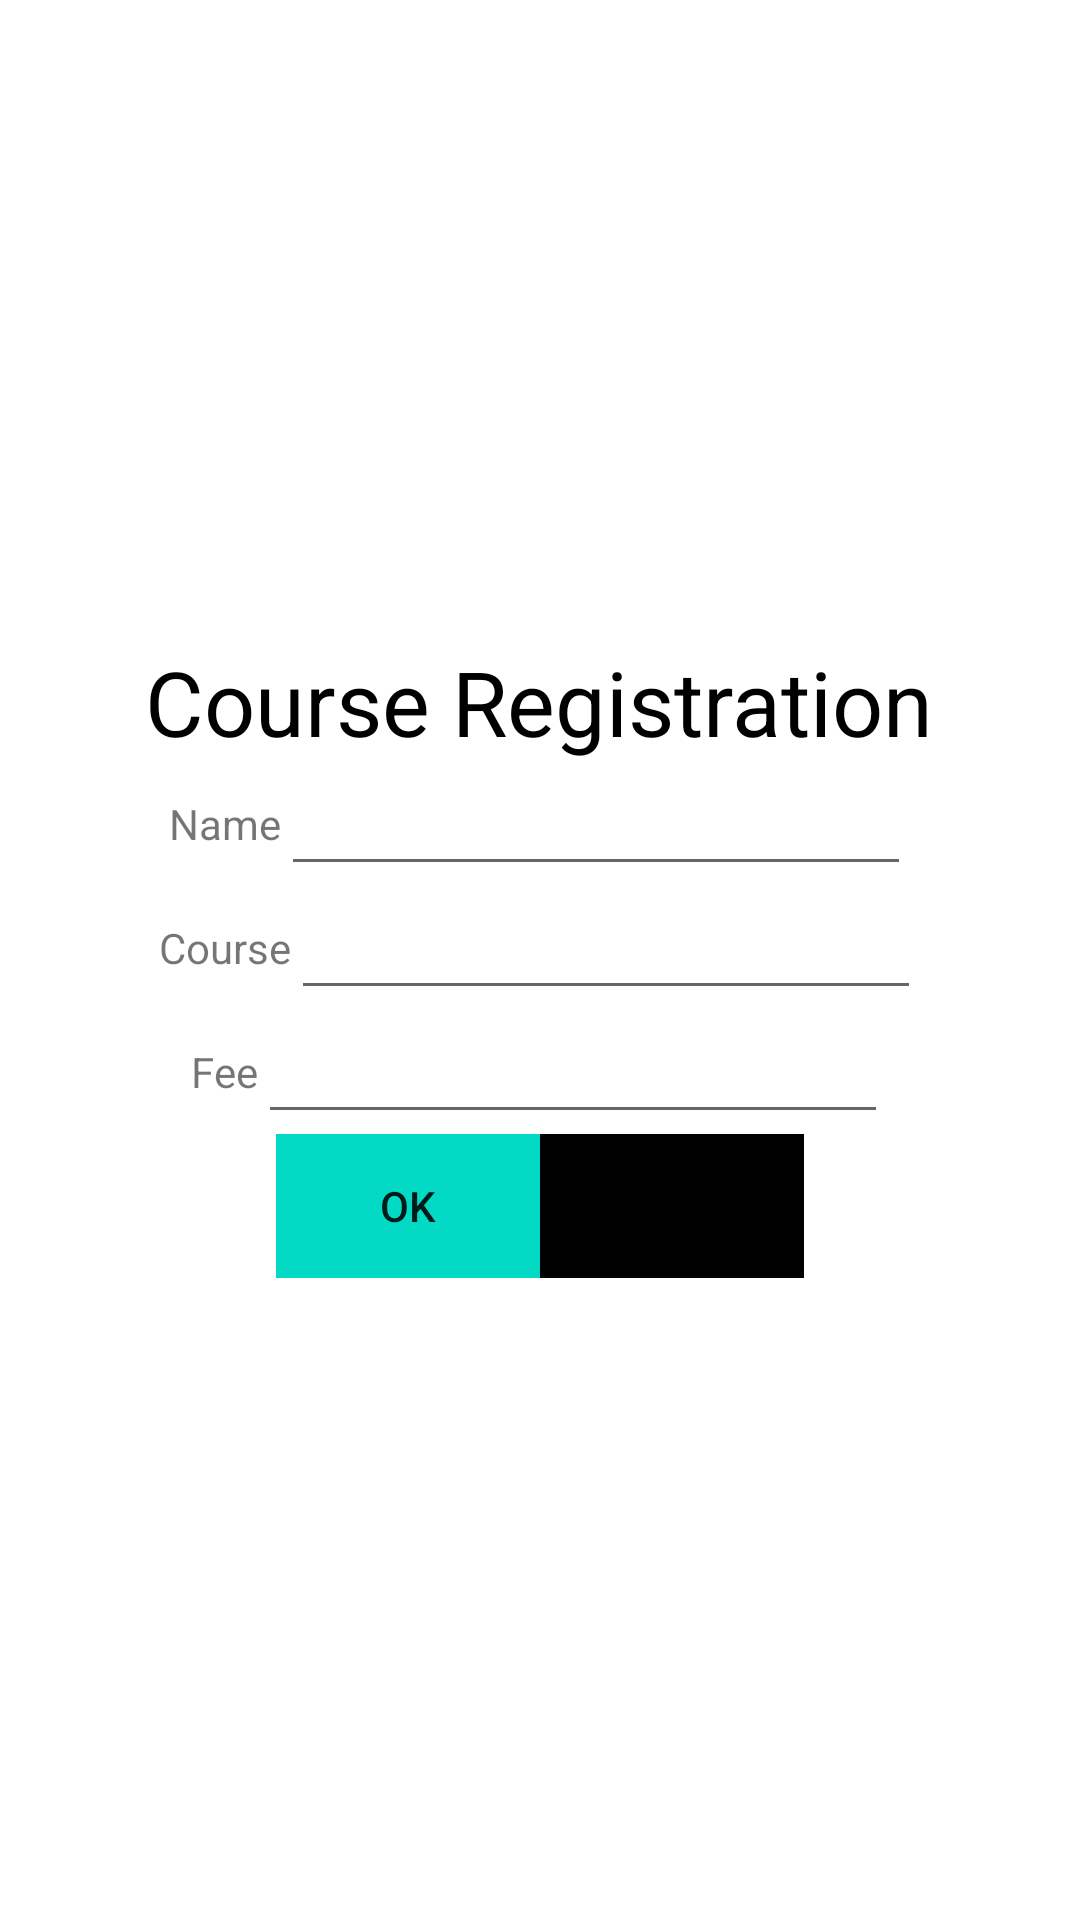

Reconstruct the res/layout file that produces this screen, plus the resources it refers to.
<!-- AndroidManifest.xml: application theme Theme.CourseRegistrationApp -->
<!-- res/layout/activity_main.xml -->
<?xml version="1.0" encoding="utf-8"?>
<LinearLayout xmlns:android="http://schemas.android.com/apk/res/android"
    xmlns:app="http://schemas.android.com/apk/res-auto"
    xmlns:tools="http://schemas.android.com/tools"
    android:layout_width="match_parent"
    android:layout_height="match_parent"
    android:orientation="vertical"
    android:gravity="center"

    tools:context=".MainActivity">


    <LinearLayout
        android:layout_width="wrap_content"
        android:layout_height="wrap_content"
        android:orientation="vertical"
        android:gravity="center">

        <TextView
            android:layout_width="wrap_content"
            android:layout_height="wrap_content"
            android:text="Course Registration"
            android:textColor="@color/black"
            android:textSize="30dp"

            />

</LinearLayout>


    <LinearLayout
        android:layout_width="wrap_content"
        android:layout_height="wrap_content"
        android:orientation="horizontal"
        android:gravity="center">

        <TextView
            android:layout_width="wrap_content"
            android:layout_height="wrap_content"
            android:text="Name"
            />

        <EditText
            android:layout_width="wrap_content"
            android:layout_height="wrap_content"
            android:layout_weight="1"
            android:ems="10"
            android:id="@+id/name"
            android:textAlignment="center"
            />
    </LinearLayout>


    <LinearLayout
        android:layout_width="wrap_content"
        android:layout_height="wrap_content"
        android:orientation="horizontal"
        android:gravity="center">

        <TextView
            android:layout_width="wrap_content"
            android:layout_height="wrap_content"
            android:text="Course"
            />

        <EditText
            android:layout_width="wrap_content"
            android:layout_height="wrap_content"
            android:layout_weight="1"
            android:ems="10"
            android:id="@+id/course"
            android:textAlignment="center"
            />
    </LinearLayout>


    <LinearLayout
        android:layout_width="wrap_content"
        android:layout_height="wrap_content"
        android:orientation="horizontal"
        android:gravity="center">

        <TextView
            android:layout_width="wrap_content"
            android:layout_height="wrap_content"
            android:text="Fee"
            />

        <EditText
            android:layout_width="wrap_content"
            android:layout_height="wrap_content"
            android:layout_weight="1"
            android:ems="10"
            android:id="@+id/fee"
            android:textAlignment="center"
            />
    </LinearLayout>


    <LinearLayout
        android:layout_width="wrap_content"
        android:layout_height="wrap_content"
        android:orientation="horizontal"
        android:gravity="center">


        <Button
            android:layout_width="wrap_content"
            android:layout_height="wrap_content"
            android:layout_weight="1"
            android:id="@+id/bt1"
            android:text="OK"
            android:background="@color/teal_200"

            />
        <Button
            android:layout_width="wrap_content"
            android:layout_height="wrap_content"
            android:layout_weight="1"
            android:id="@+id/bt2"
            android:text="View"
            android:background="@color/black"

            />
    </LinearLayout>





</LinearLayout>
<!-- resources referenced by this layout -->
<resources>
  <style name="Theme.CourseRegistrationApp" parent="Theme.MaterialComponents.DayNight.DarkActionBar">
          
          <item name="colorPrimary">@color/purple_500</item>
          <item name="colorPrimaryVariant">@color/purple_700</item>
          <item name="colorOnPrimary">@color/white</item>
          
          <item name="colorSecondary">@color/teal_200</item>
          <item name="colorSecondaryVariant">@color/teal_700</item>
          <item name="colorOnSecondary">@color/black</item>
          
          <item name="android:statusBarColor" tools:targetApi="l">?attr/colorPrimaryVariant</item>
          
      </style>
  <!-- not gathered from this repository: default colours our renderer supplied (Android Studio template values) -->
  <color name="purple_500">#FF6200EE</color>
  <color name="purple_700">#FF3700B3</color>
  <color name="teal_200">#FF03DAC5</color>
  <color name="teal_700">#FF018786</color>
  <color name="black">#FF000000</color>
  <color name="white">#FFFFFFFF</color>
</resources>
